The GitHub repository akiraraihaan/skripsi_final contains a labelled image folder "yolo_dataset" with 10 categories: severe vibration, full load production, natural flowing, pump leakage, collide pump and vibration, gas influence, gas influence and vibration, insufficient liquid supply and vibration, severe insufficient liquid supply, vibration. Examples follow, each with its label.

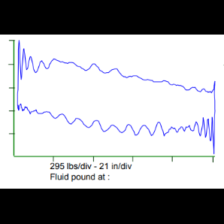
Label: severe vibration

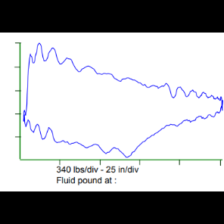
Label: gas influence and vibration

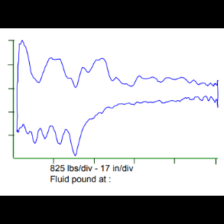
Label: insufficient liquid supply and vibration

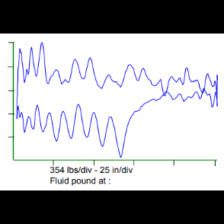
Label: collide pump and vibration

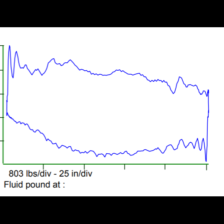
Label: natural flowing

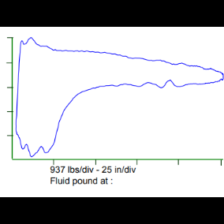
Label: severe insufficient liquid supply
